The GitHub repository Souvik9205/marigold_detect contains a labelled image folder "data" with 3 categories: Alternaria, healthy, pest. Examples follow, each with its label.

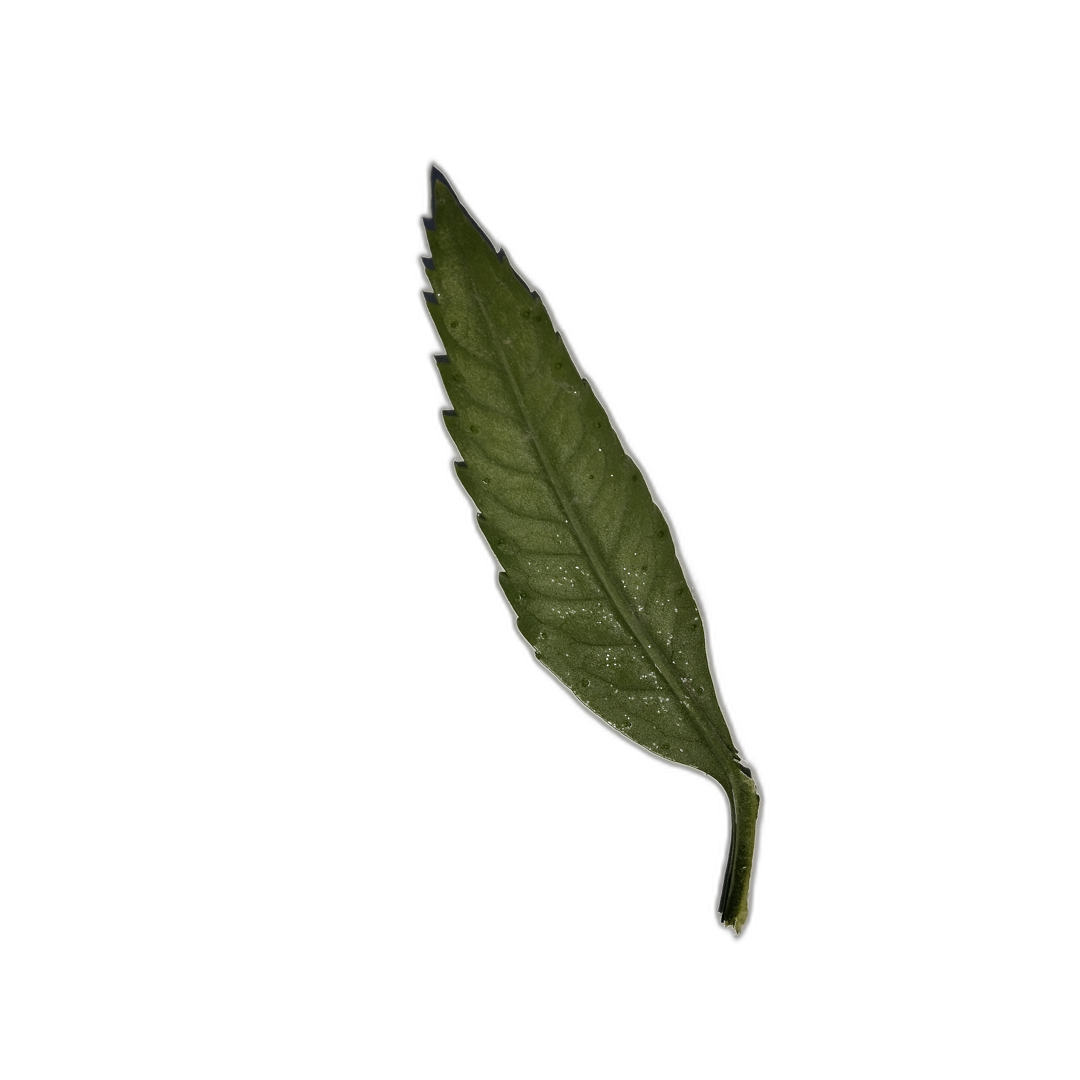
Label: healthy

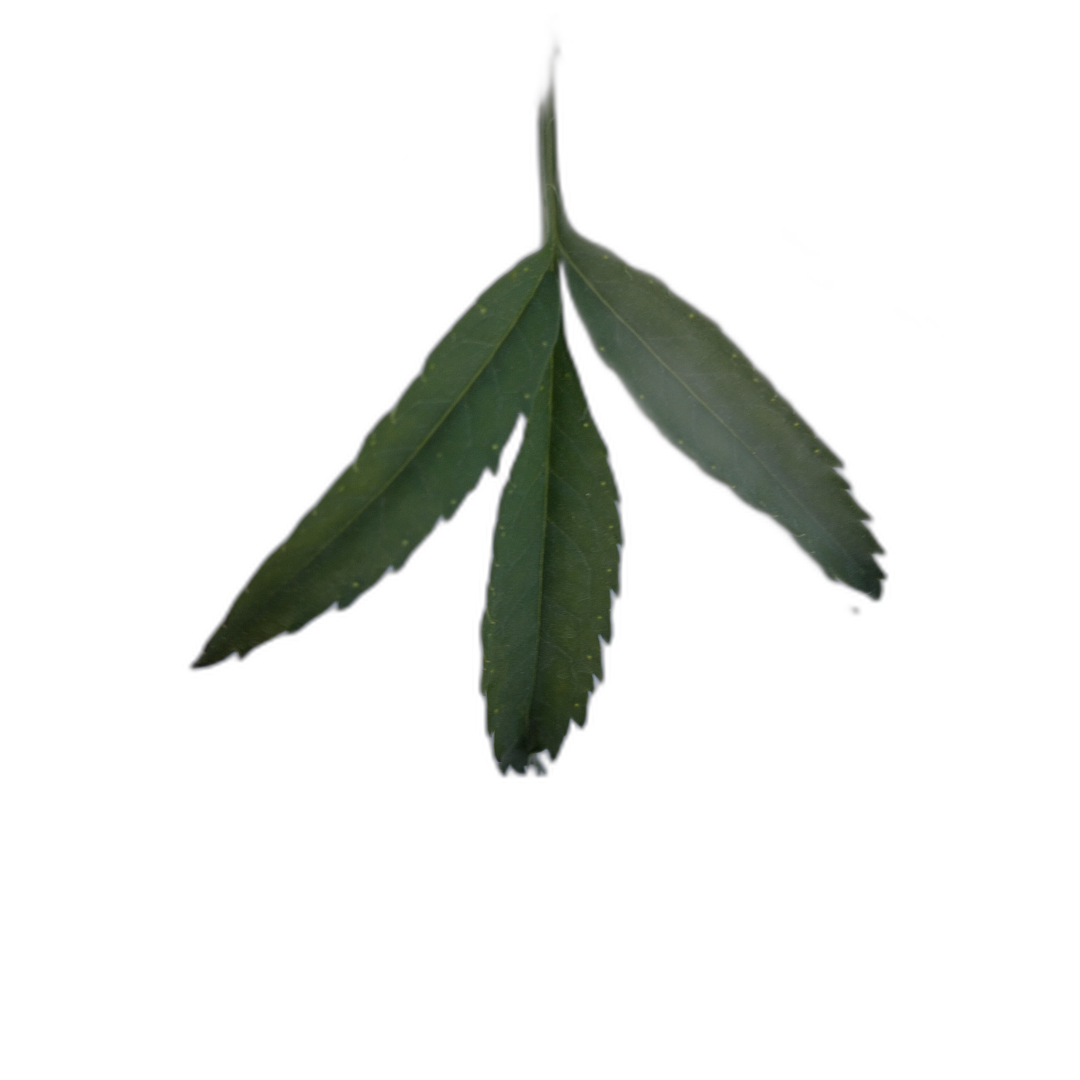
Label: healthy

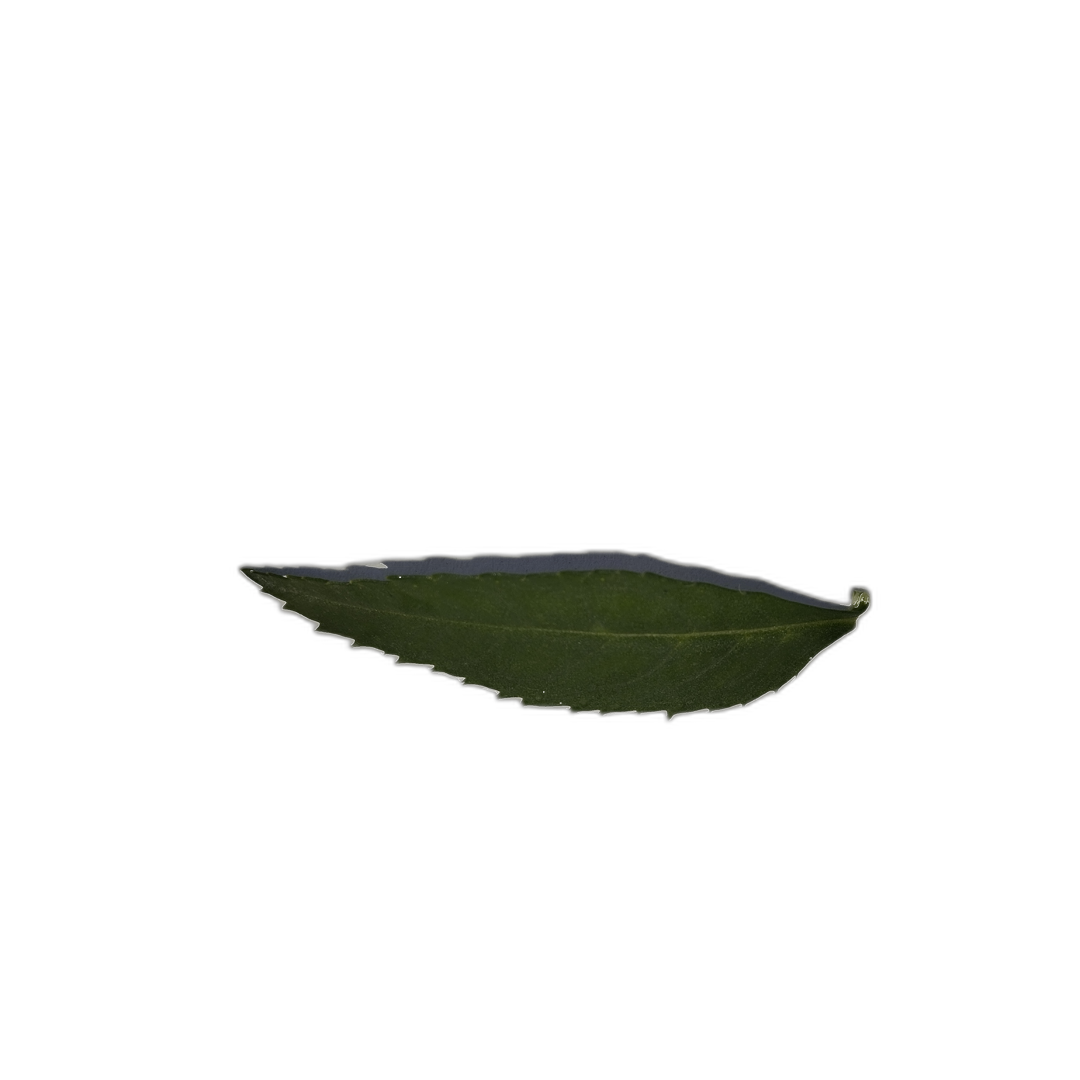
Label: healthy

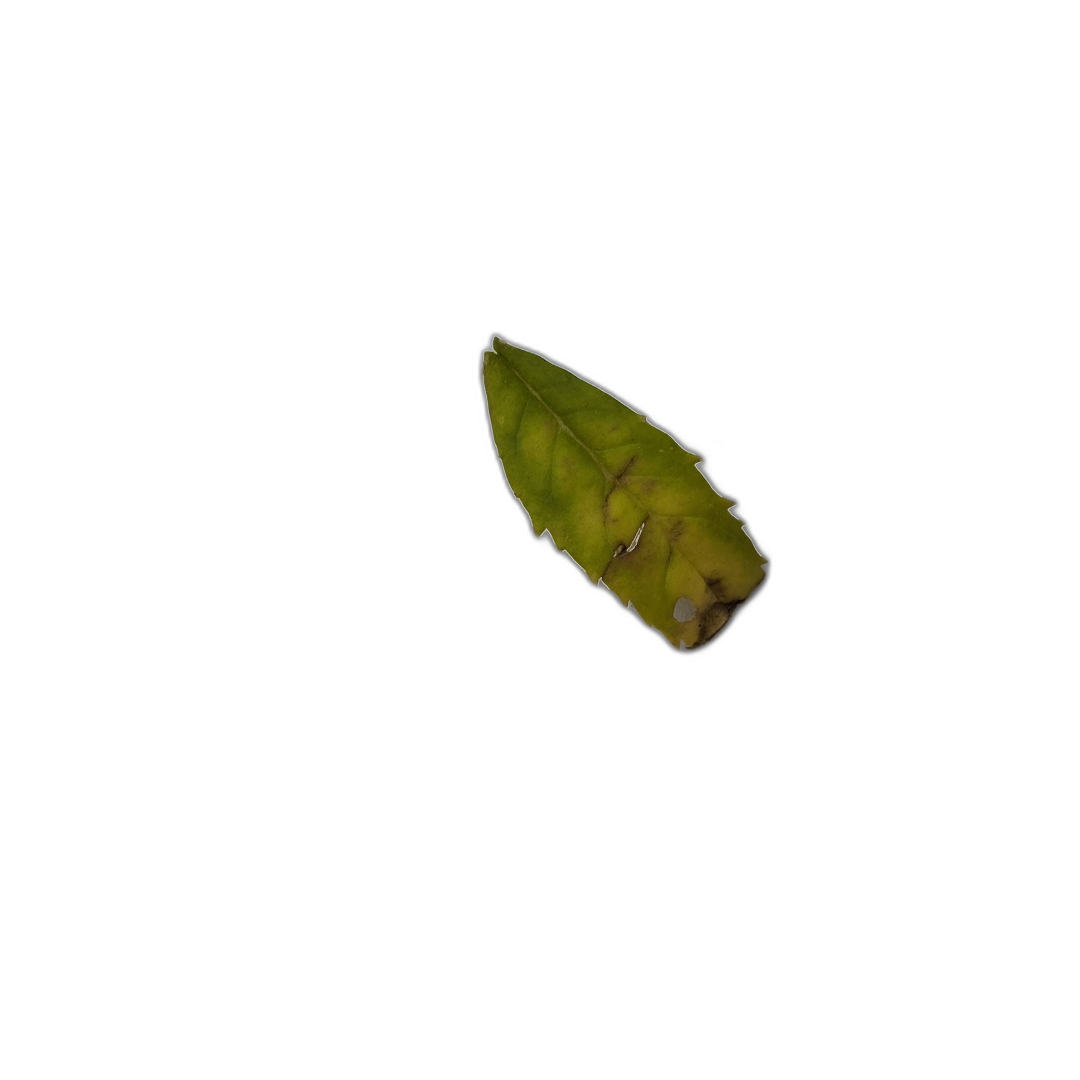
Label: Alternaria

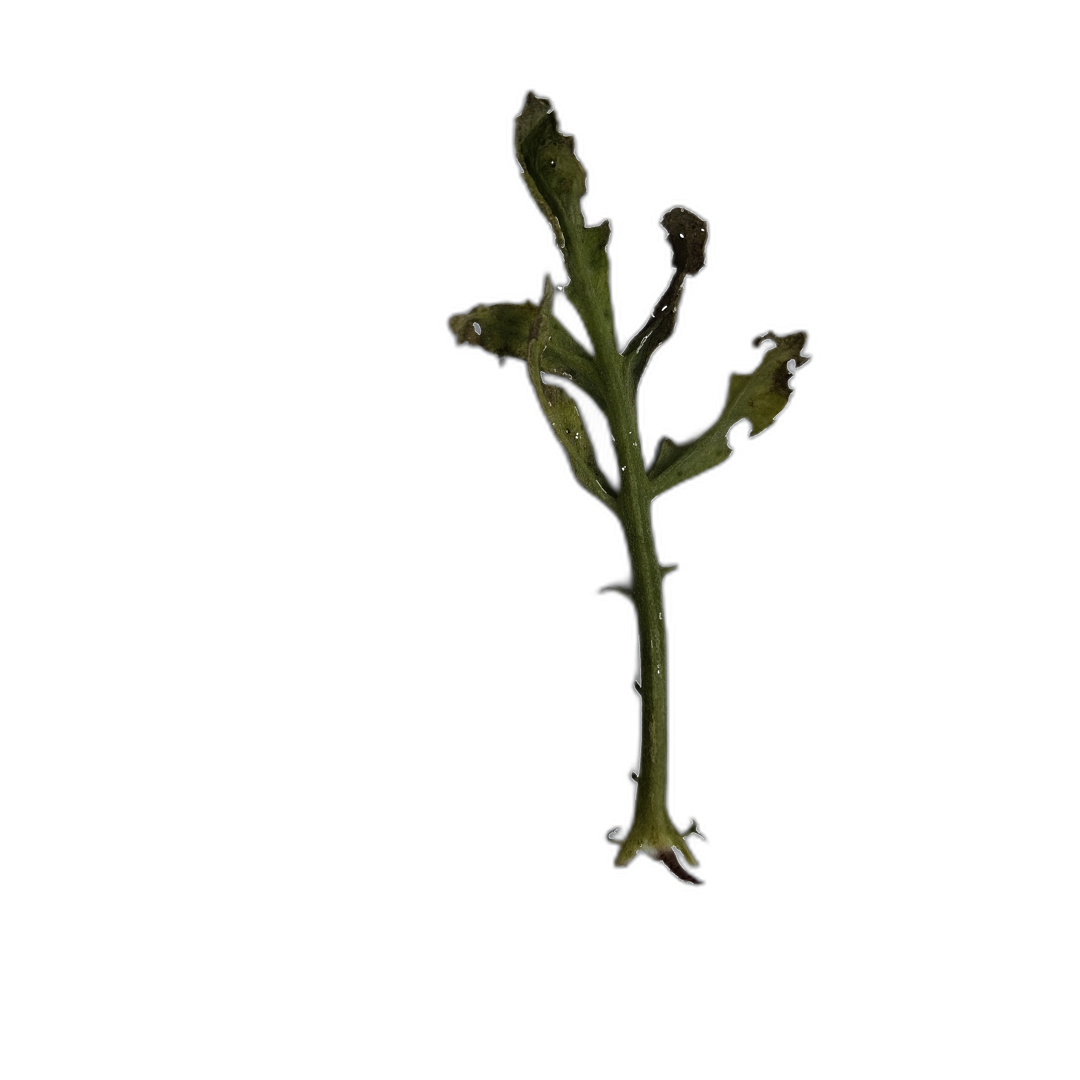
Label: pest

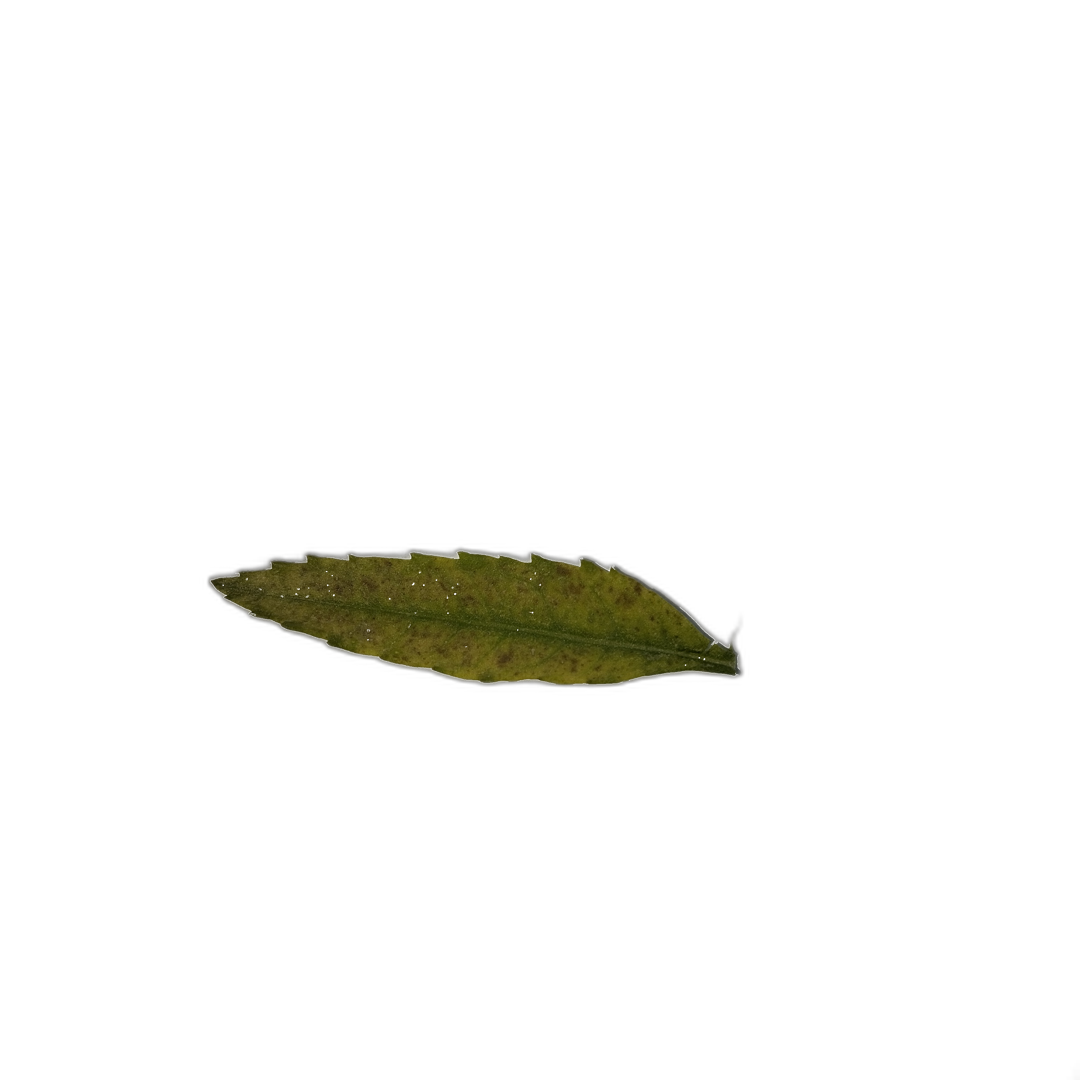
Label: Alternaria
